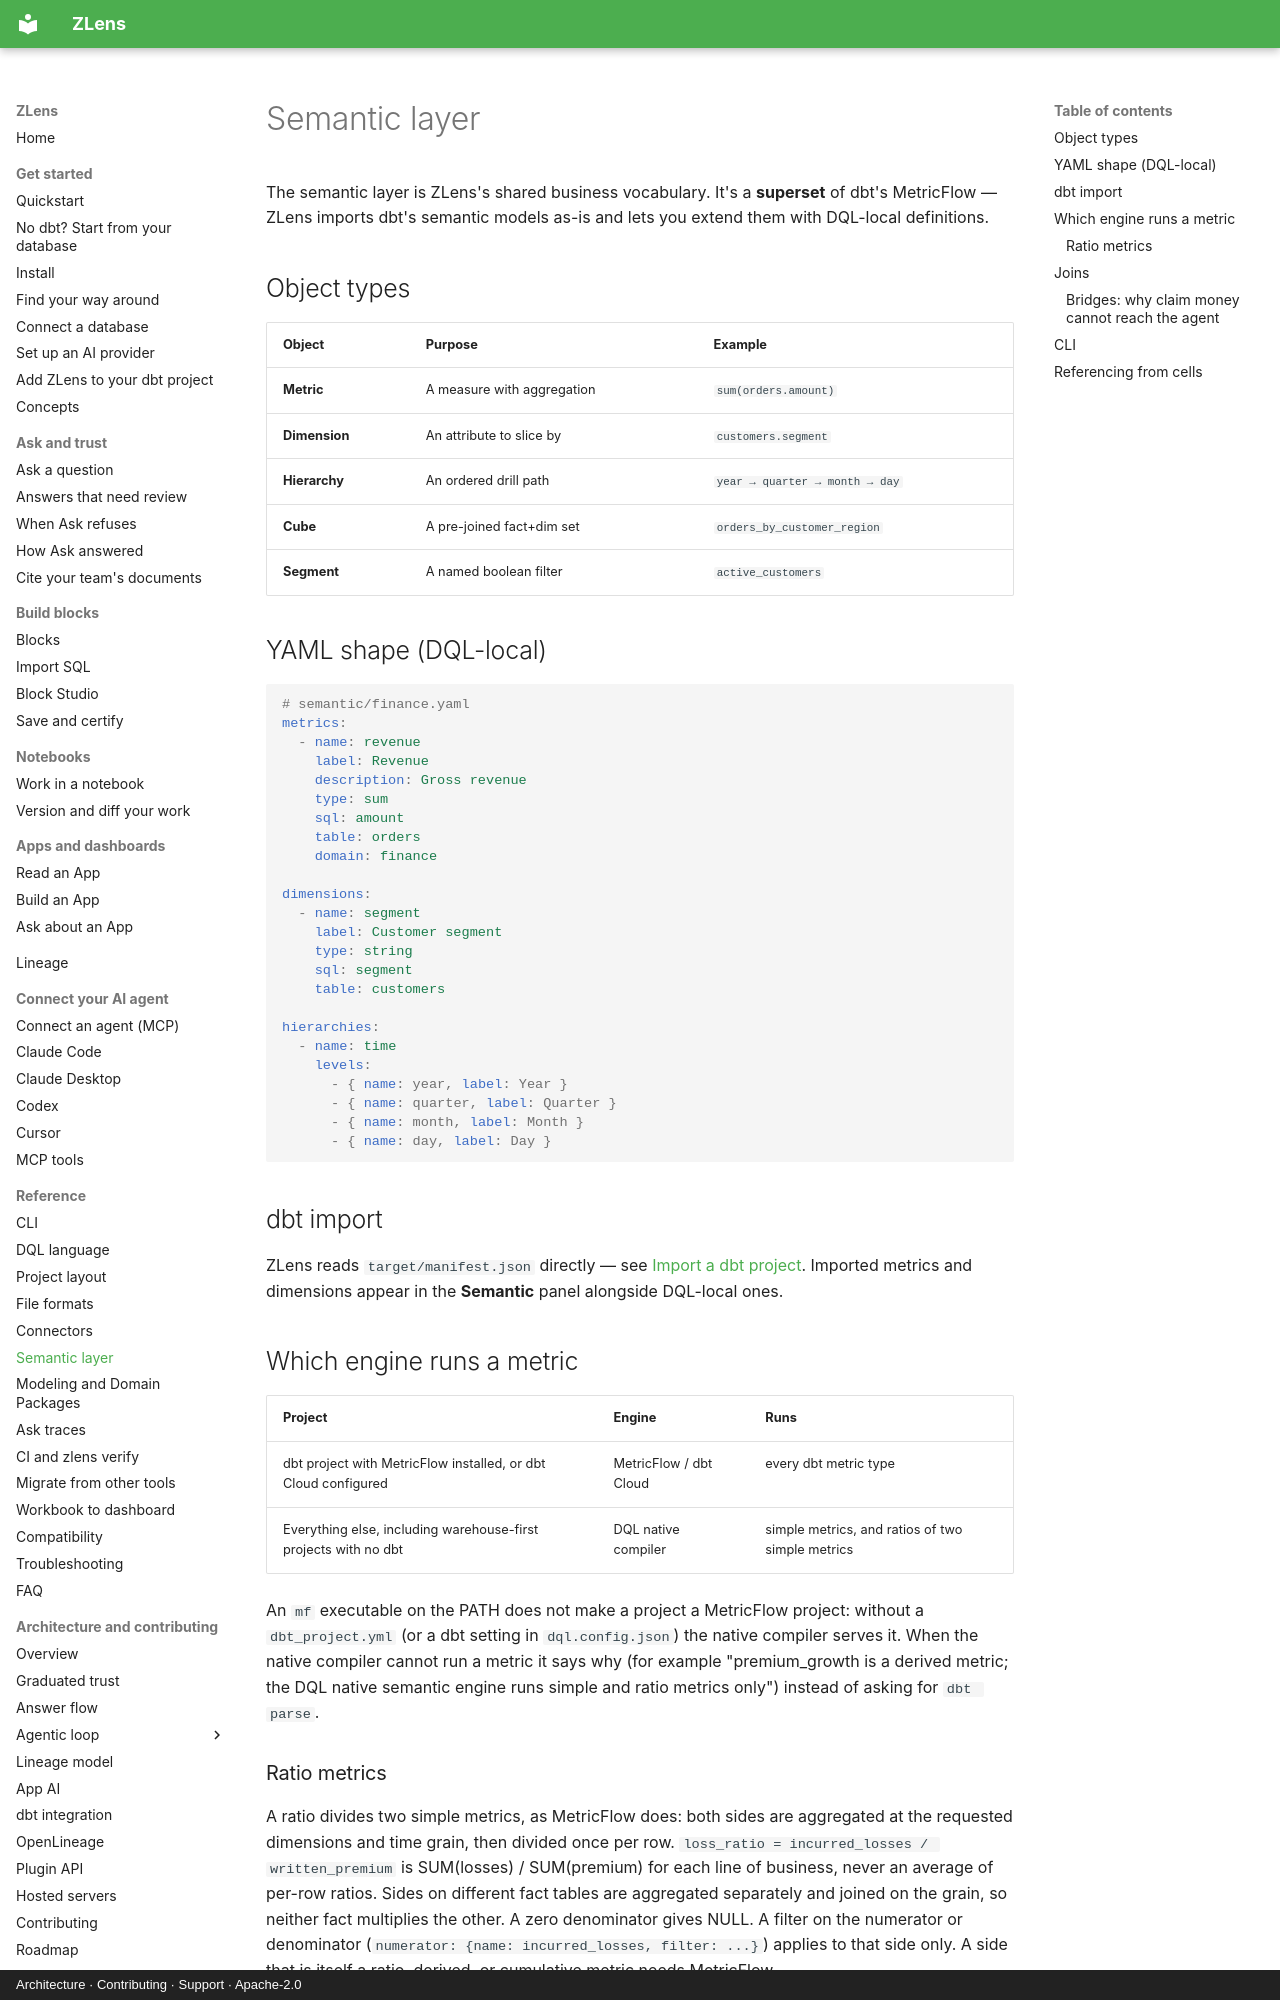

repository: duckcode-ai-labs/dql · page: reference/semantic-layer/index.html · generator: mkdocs · copyright: Architecture · Contributing · Support · Apache-2.0

# Semantic layer

The semantic layer is ZLens's shared business vocabulary. It's a **superset**
of dbt's MetricFlow — ZLens imports dbt's semantic models as-is and lets you
extend them with DQL-local definitions.

## Object types

| Object | Purpose | Example |
| --- | --- | --- |
| **Metric** | A measure with aggregation | `sum(orders.amount)` |
| **Dimension** | An attribute to slice by | `customers.segment` |
| **Hierarchy** | An ordered drill path | `year → quarter → month → day` |
| **Cube** | A pre-joined fact+dim set | `orders_by_customer_region` |
| **Segment** | A named boolean filter | `active_customers` |

## YAML shape (DQL-local)

```yaml
# semantic/finance.yaml
metrics:
  - name: revenue
    label: Revenue
    description: Gross revenue
    type: sum
    sql: amount
    table: orders
    domain: finance

dimensions:
  - name: segment
    label: Customer segment
    type: string
    sql: segment
    table: customers

hierarchies:
  - name: time
    levels:
      - { name: year, label: Year }
      - { name: quarter, label: Quarter }
      - { name: month, label: Month }
      - { name: day, label: Day }
```

## dbt import

ZLens reads `target/manifest.json` directly — see
[Import a dbt project](../get-started/your-dbt-project.md). Imported metrics and
dimensions appear in the **Semantic** panel alongside DQL-local ones.

## Which engine runs a metric

| Project | Engine | Runs |
| --- | --- | --- |
| dbt project with MetricFlow installed, or dbt Cloud configured | MetricFlow / dbt Cloud | every dbt metric type |
| Everything else, including warehouse-first projects with no dbt | DQL native compiler | simple metrics, and ratios of two simple metrics |

An `mf` executable on the PATH does not make a project a MetricFlow project:
without a `dbt_project.yml` (or a dbt setting in `dql.config.json`) the native
compiler serves it. When the native compiler cannot run a metric it says why
(for example "premium_growth is a derived metric; the DQL native semantic engine
runs simple and ratio metrics only") instead of asking for `dbt parse`.

### Ratio metrics

A ratio divides two simple metrics, as MetricFlow does: both sides are
aggregated at the requested dimensions and time grain, then divided once per
row. `loss_ratio = incurred_losses / written_premium` is SUM(losses) / SUM(premium)
for each line of business, never an average of per-row ratios. Sides on
different fact tables are aggregated separately and joined on the grain, so
neither fact multiplies the other. A zero denominator gives NULL. A filter on
the numerator or denominator (`numerator: {name: incurred_losses, filter: ...}`)
applies to that side only. A side that is itself a ratio, derived, or
cumulative metric needs MetricFlow.
